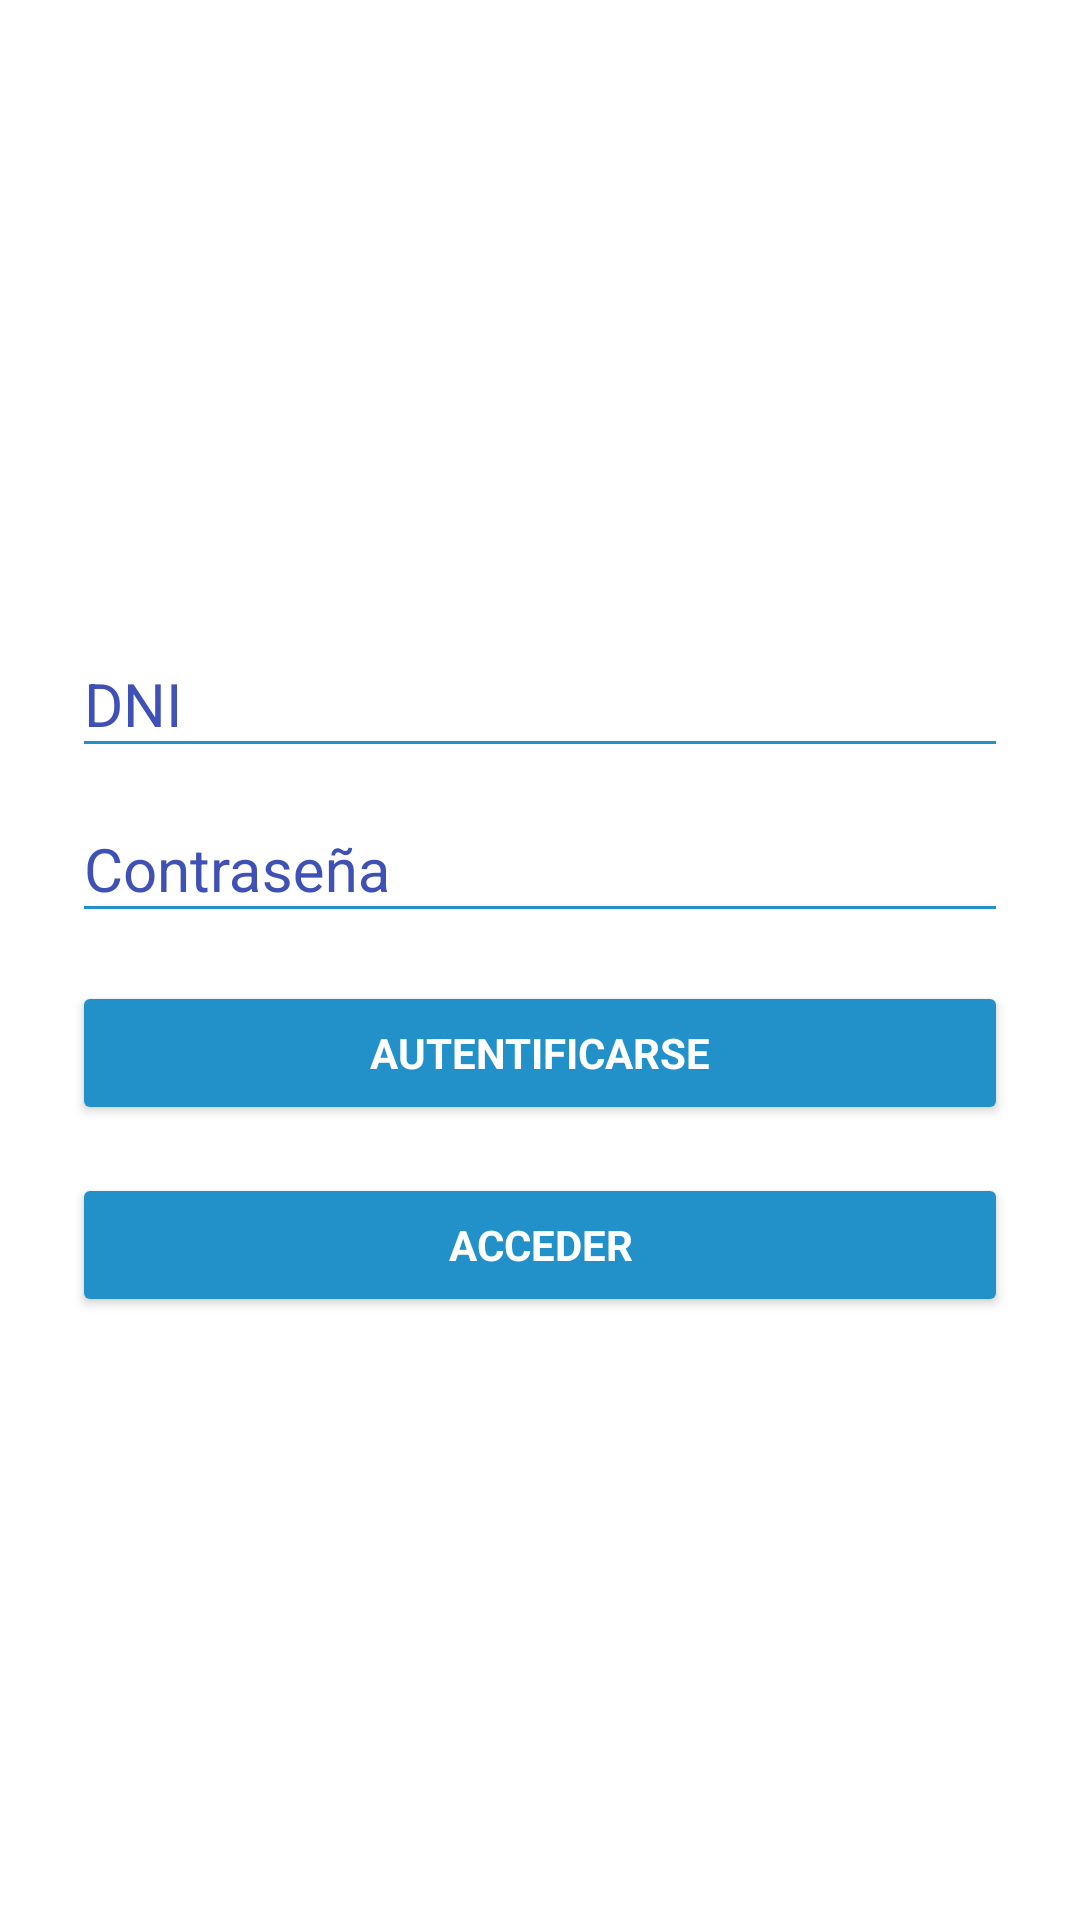

The Android layout XML behind this screen, and the referenced resources:
<!-- AndroidManifest.xml: application theme AppTheme -->
<!-- res/layout/activity_login_v2.xml -->
<android.support.constraint.ConstraintLayout xmlns:android="http://schemas.android.com/apk/res/android"
    xmlns:app="http://schemas.android.com/apk/res-auto"
    xmlns:tools="http://schemas.android.com/tools"
    app:theme="@style/AppTheme.NoActionBarMain"
    android:layout_width="match_parent"
    android:layout_height="match_parent"
    android:background="@color/White">

    <LinearLayout
        android:id="@+id/linearLayout"
        android:layout_width="344dp"
        android:layout_height="wrap_content"
        android:layout_marginBottom="8dp"
        android:layout_marginTop="8dp"
        android:background="@color/White"
        android:gravity="center_horizontal"
        android:orientation="vertical"
        android:paddingBottom="@dimen/activity_vertical_margin"
        android:paddingLeft="@dimen/activity_horizontal_margin"
        android:paddingRight="@dimen/activity_horizontal_margin"
        android:paddingTop="@dimen/activity_vertical_margin"
        app:layout_constraintBottom_toBottomOf="parent"
        app:layout_constraintTop_toTopOf="parent"
        tools:context="es.uvigo.esei.cyso.LoginActivityV2"
        android:layout_marginLeft="8dp"
        app:layout_constraintLeft_toLeftOf="parent"
        android:layout_marginRight="8dp"
        app:layout_constraintRight_toRightOf="parent">

        


        <ProgressBar
            android:id="@+id/login_progress"
            style="?android:attr/progressBarStyleLarge"
            android:layout_width="wrap_content"
            android:layout_height="wrap_content"
            android:layout_marginBottom="8dp"
            android:visibility="gone" />

        <ScrollView
            android:id="@+id/login_form"
            android:layout_width="match_parent"
            android:layout_height="match_parent">

            <LinearLayout
                android:id="@+id/email_login_form"
                android:layout_width="match_parent"
                android:layout_height="wrap_content"
                android:orientation="vertical"
                android:weightSum="1">

                <android.support.design.widget.TextInputLayout
                    android:layout_width="match_parent"
                    android:layout_height="wrap_content"
                    android:focusableInTouchMode="true"
                    android:theme="@style/TextLabel">

                    <AutoCompleteTextView
                        android:id="@+id/email"
                        android:layout_width="match_parent"
                        android:layout_height="wrap_content"
                        android:hint="@string/prompt_email"
                        android:inputType="textCapCharacters"
                        android:maxLines="1"
                        android:textColor="@color/Black"
                        android:textColorHighlight="@color/colorAccent"
                        android:textColorLink="@color/colorAccent" />

                </android.support.design.widget.TextInputLayout>

                <android.support.design.widget.TextInputLayout
                    android:layout_width="match_parent"
                    android:layout_height="wrap_content"
                    android:focusable="true"
                    android:focusableInTouchMode="true"
                    android:theme="@style/TextLabel">

                    <EditText
                        android:id="@+id/password"
                        android:layout_width="match_parent"
                        android:layout_height="wrap_content"
                        android:hint="@string/prompt_password"
                        android:imeActionId="@+id/login"
                        android:imeActionLabel="@string/action_sign_in_short"
                        android:imeOptions="actionUnspecified"
                        android:inputType="textPassword"
                        android:maxLines="1"
                        android:textColor="@color/Black"
                        android:textColorHighlight="@color/colorAccent"
                        android:textColorLink="@color/colorAccent" />

                </android.support.design.widget.TextInputLayout>

                <Button
                    android:id="@+id/email_sign_in_button"
                    style="?android:textAppearanceSmall"
                    android:layout_width="match_parent"
                    android:layout_height="wrap_content"
                    android:layout_marginTop="16dp"
                    android:backgroundTint="@color/LoginAccent"
                    android:text="@string/action_sign_in"
                    android:textColor="@color/White"
                    android:textStyle="bold" />

                <Button
                    android:id="@+id/no_sign_in_button"
                    style="?android:textAppearanceSmall"
                    android:layout_width="match_parent"
                    android:layout_height="wrap_content"
                    android:layout_marginTop="16dp"
                    android:backgroundTint="@color/LoginAccent"
                    android:text="@string/action_no_sign_in"
                    android:textColor="@color/White"
                    android:textStyle="bold" />

            </LinearLayout>
        </ScrollView>
    </LinearLayout>
</android.support.constraint.ConstraintLayout>
<!-- resources referenced by this layout -->
<resources>
  <color name="Black">#000000</color>
  <color name="LoginAccent">#2290c9</color>
  <color name="White">#ffffff</color>
  <color name="colorAccent">#3f51b5</color>
  <dimen name="activity_horizontal_margin">16dp</dimen>
  <dimen name="activity_vertical_margin">16dp</dimen>
  <string name="action_no_sign_in">Acceder</string>
  <string name="action_sign_in">Autentificarse</string>
  <string name="action_sign_in_short">Sign in</string>
  <string name="prompt_email">DNI</string>
  <string name="prompt_password">Contraseña</string>
  <style name="AppTheme.NoActionBarMain" parent="AppTheme">
          <item name="windowActionBar">false</item>
          <item name="windowNoTitle">true</item>
          <item name="android:statusBarColor">@color/colorPrimaryDark</item>
          <item name="android:textColorHighlight">@color/colorAccent</item>
          <item name="android:textColorLink">@color/colorPrimary</item>
      </style>
  <style name="TextLabel" parent="TextAppearance.AppCompat">
          
          <item name="android:textColorHint">@color/colorPrimary</item>
          <item name="android:textSize">20sp</item>
          
          <item name="colorAccent">@color/colorAccent</item>
          <item name="colorControlNormal">@color/LoginAccent</item>
          <item name="colorControlActivated">@color/colorAccent</item>
      </style>
  <style name="AppTheme" parent="Theme.AppCompat.Light.DarkActionBar">
          
          <item name="colorPrimary">@color/colorPrimary</item>
          <item name="colorPrimaryDark">@color/colorPrimaryDark</item>
          <item name="colorAccent">@color/colorAccent</item>
      </style>
  <color name="colorPrimaryDark">#303F9F</color>
  <color name="colorPrimary">#3f51b5</color>
</resources>
